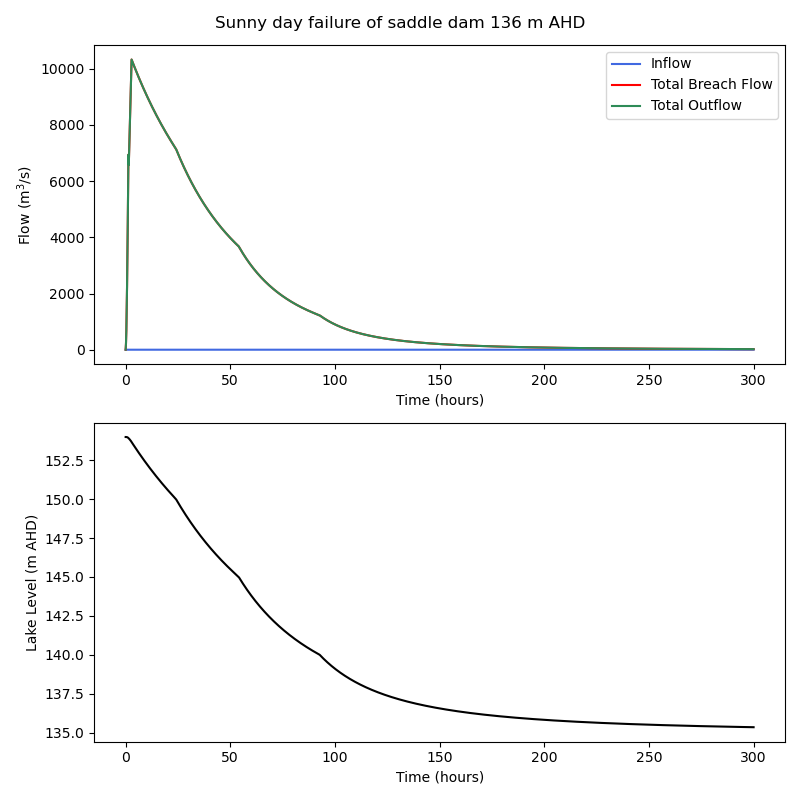

The file beside this chart, header and first rows:
Time, Inflow, Level, Storage, Spillway, Intact Flow, Breach Main Flow, Breach Lateral Flow, Breach Intact Flow, Total Breach Flow, Total Outflow, Mass Error (ML), Mass Error (%)
0.0, 0.0, 154.0, 1860000, 0.0, 0.0, 0.0, 0.0, 0.0, 0.0, 0.0, 0.0, 0.0
0.1668, 0.0, 154.0, 1859931, 0.0, 0.0, 229.9, 0.0, 0.0, 229.9, 229.9, 69, 69
0.3335, 0.0, 154, 1859654, 0.0, 0.0, 692, 0.0, 0.0, 692, 692, 138.7, 138.7
0.5003, 0.0, 154, 1859035, 0.0, 0.0, 1372, 0.0, 0.0, 1372, 1372, 204, 204
0.667, 0.0, 154, 1857950, 0.0, 0.0, 2241, 0.0, 0.0, 2241, 2241, 260.8, 260.8
0.8338, 0.0, 154, 1856297, 0.0, 0.0, 3268, 0.0, 0.0, 3268, 3268, 308.4, 308.4
1.001, 0.0, 154, 1853989, 0.0, 0.0, 4421, 0.0, 0.0, 4421, 4421, 345.9, 345.9
1.167, 0.0, 154, 1850963, 0.0, 0.0, 5660, 0.0, 0.0, 5660, 5660, 372.1, 372.1
1.334, 0.0, 153.9, 1847179, 0.0, 0.0, 6944, 0.0, 0.0, 6944, 6944, 385.5, 385.5
1.501, 0.0, 153.9, 1843120, 0.0, 0.0, 6579, 0.0, 0.0, 6579, 6579, -109.5, -109.5
1.668, 0.0, 153.9, 1839025, 0.0, 0.0, 7062, 0.0, 0.0, 7062, 7062, 145, 145
1.834, 0.0, 153.9, 1834642, 0.0, 0.0, 7542, 0.0, 0.0, 7542, 7542, 143.8, 143.8
2.001, 0.0, 153.8, 1829971, 0.0, 0.0, 8018, 0.0, 0.0, 8018, 8018, 142.9, 142.9
2.168, 0.0, 153.8, 1825016, 0.0, 0.0, 8490, 0.0, 0.0, 8490, 8490, 141.9, 141.9
2.335, 0.0, 153.8, 1819778, 0.0, 0.0, 8960, 0.0, 0.0, 8960, 8960, 140.9, 140.9
2.501, 0.0, 153.7, 1814259, 0.0, 0.0, 9425, 0.0, 0.0, 9425, 9425, 139.8, 139.8
2.668, 0.0, 153.7, 1808462, 0.0, 0.0, 9887, 0.0, 0.0, 9887, 9887, 138.6, 138.6
2.835, 0.0, 153.7, 1802393, 0.0, 0.0, 10331, 0.0, 0.0, 10331, 10331, 133.1, 133.1
3.002, 0.0, 153.6, 1796201, 0.0, 0.0, 10298, 0.0, 0.0, 10298, 10298, -9.979, -9.979
3.168, 0.0, 153.6, 1790029, 0.0, 0.0, 10265, 0.0, 0.0, 10265, 10265, -9.707, -9.707
3.335, 0.0, 153.6, 1783876, 0.0, 0.0, 10233, 0.0, 0.0, 10233, 10233, -9.663, -9.663
3.502, 0.0, 153.5, 1777742, 0.0, 0.0, 10201, 0.0, 0.0, 10201, 10201, -9.619, -9.619
3.669, 0.0, 153.5, 1771628, 0.0, 0.0, 10169, 0.0, 0.0, 10169, 10169, -9.575, -9.575
3.835, 0.0, 153.5, 1765533, 0.0, 0.0, 10137, 0.0, 0.0, 10137, 10137, -9.531, -9.531
4.002, 0.0, 153.4, 1759456, 0.0, 0.0, 10106, 0.0, 0.0, 10106, 10106, -9.487, -9.487
4.169, 0.0, 153.4, 1753399, 0.0, 0.0, 10074, 0.0, 0.0, 10074, 10074, -9.444, -9.444
4.336, 0.0, 153.4, 1747360, 0.0, 0.0, 10043, 0.0, 0.0, 10043, 10043, -9.401, -9.401
4.503, 0.0, 153.3, 1741340, 0.0, 0.0, 10012, 0.0, 0.0, 10012, 10012, -9.358, -9.358
4.669, 0.0, 153.3, 1735339, 0.0, 0.0, 9981, 0.0, 0.0, 9981, 9981, -9.316, -9.316
4.836, 0.0, 153.3, 1729357, 0.0, 0.0, 9950, 0.0, 0.0, 9950, 9950, -9.274, -9.274
5.003, 0.0, 153.2, 1723393, 0.0, 0.0, 9919, 0.0, 0.0, 9919, 9919, -9.232, -9.232
5.17, 0.0, 153.2, 1717447, 0.0, 0.0, 9889, 0.0, 0.0, 9889, 9889, -9.19, -9.19
5.336, 0.0, 153.2, 1711520, 0.0, 0.0, 9858, 0.0, 0.0, 9858, 9858, -9.149, -9.149
5.503, 0.0, 153.1, 1705611, 0.0, 0.0, 9828, 0.0, 0.0, 9828, 9828, -9.107, -9.107
5.67, 0.0, 153.1, 1699720, 0.0, 0.0, 9798, 0.0, 0.0, 9798, 9798, -9.066, -9.066
5.837, 0.0, 153.1, 1693847, 0.0, 0.0, 9767, 0.0, 0.0, 9767, 9767, -9.026, -9.026
6.003, 0.0, 153, 1687992, 0.0, 0.0, 9738, 0.0, 0.0, 9738, 9738, -8.985, -8.985
6.17, 0.0, 153, 1682156, 0.0, 0.0, 9708, 0.0, 0.0, 9708, 9708, -8.945, -8.945
6.337, 0.0, 153, 1676337, 0.0, 0.0, 9678, 0.0, 0.0, 9678, 9678, -8.905, -8.905
6.504, 0.0, 152.9, 1670535, 0.0, 0.0, 9649, 0.0, 0.0, 9649, 9649, -8.865, -8.865
6.67, 0.0, 152.9, 1664752, 0.0, 0.0, 9619, 0.0, 0.0, 9619, 9619, -8.826, -8.826
6.837, 0.0, 152.9, 1658986, 0.0, 0.0, 9590, 0.0, 0.0, 9590, 9590, -8.786, -8.786
7.004, 0.0, 152.8, 1653238, 0.0, 0.0, 9561, 0.0, 0.0, 9561, 9561, -8.747, -8.747
7.171, 0.0, 152.8, 1647507, 0.0, 0.0, 9532, 0.0, 0.0, 9532, 9532, -8.708, -8.708
7.337, 0.0, 152.8, 1641793, 0.0, 0.0, 9503, 0.0, 0.0, 9503, 9503, -8.67, -8.67
7.504, 0.0, 152.7, 1636097, 0.0, 0.0, 9474, 0.0, 0.0, 9474, 9474, -8.632, -8.632
7.671, 0.0, 152.7, 1630418, 0.0, 0.0, 9445, 0.0, 0.0, 9445, 9445, -8.593, -8.593
7.838, 0.0, 152.7, 1624756, 0.0, 0.0, 9417, 0.0, 0.0, 9417, 9417, -8.556, -8.556
8.004, 0.0, 152.7, 1619111, 0.0, 0.0, 9389, 0.0, 0.0, 9389, 9389, -8.518, -8.518
8.171, 0.0, 152.6, 1613484, 0.0, 0.0, 9360, 0.0, 0.0, 9360, 9360, -8.48, -8.48
8.338, 0.0, 152.6, 1607873, 0.0, 0.0, 9332, 0.0, 0.0, 9332, 9332, -8.443, -8.443
8.505, 0.0, 152.6, 1602279, 0.0, 0.0, 9304, 0.0, 0.0, 9304, 9304, -8.406, -8.406
8.671, 0.0, 152.5, 1596701, 0.0, 0.0, 9276, 0.0, 0.0, 9276, 9276, -8.369, -8.369
8.838, 0.0, 152.5, 1591141, 0.0, 0.0, 9249, 0.0, 0.0, 9249, 9249, -8.333, -8.333
9.005, 0.0, 152.5, 1585597, 0.0, 0.0, 9221, 0.0, 0.0, 9221, 9221, -8.296, -8.296
9.172, 0.0, 152.4, 1580070, 0.0, 0.0, 9193, 0.0, 0.0, 9193, 9193, -8.26, -8.26
9.339, 0.0, 152.4, 1574559, 0.0, 0.0, 9166, 0.0, 0.0, 9166, 9166, -8.224, -8.224
9.505, 0.0, 152.4, 1569064, 0.0, 0.0, 9139, 0.0, 0.0, 9139, 9139, -8.188, -8.188
9.672, 0.0, 152.3, 1563586, 0.0, 0.0, 9112, 0.0, 0.0, 9112, 9112, -8.153, -8.153
9.839, 0.0, 152.3, 1558124, 0.0, 0.0, 9084, 0.0, 0.0, 9084, 9084, -8.118, -8.118
... 1,740 more rows
